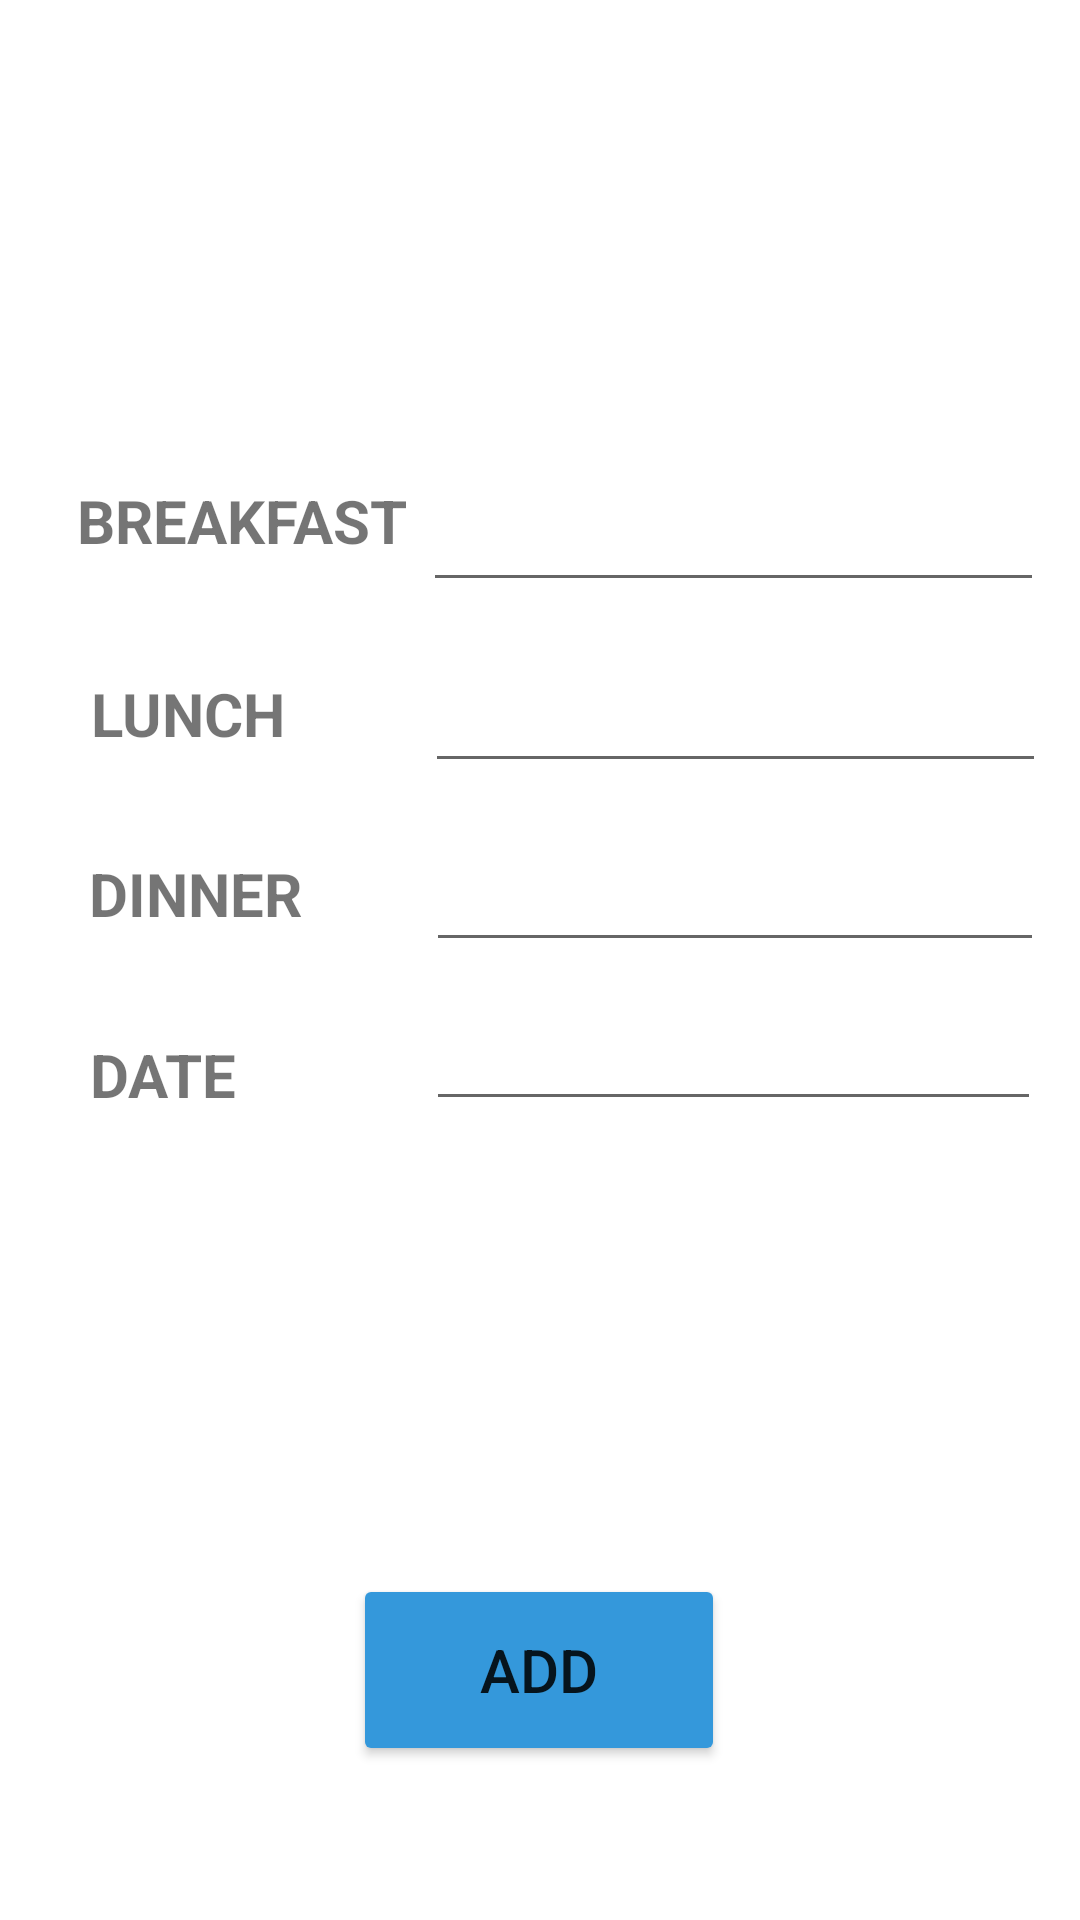

The Android layout XML behind this screen, and the referenced resources:
<!-- AndroidManifest.xml: application theme Theme.FITNESS -->
<!-- res/layout/activity_main21.xml -->
<?xml version="1.0" encoding="utf-8"?>
<androidx.constraintlayout.widget.ConstraintLayout xmlns:android="http://schemas.android.com/apk/res/android"
    xmlns:app="http://schemas.android.com/apk/res-auto"
    xmlns:tools="http://schemas.android.com/tools"
    android:layout_width="match_parent"
    android:layout_height="match_parent"
    tools:context=".MainActivity21">
    <EditText
        android:id="@+id/name"
        android:layout_width="207dp"
        android:layout_height="71dp"

        android:inputType="textPersonName"
        android:textSize="18dp"
        app:layout_constraintBottom_toBottomOf="parent"
        app:layout_constraintEnd_toEndOf="parent"
        app:layout_constraintHorizontal_bias="0.921"
        app:layout_constraintStart_toStartOf="parent"
        app:layout_constraintTop_toTopOf="parent"
        app:layout_constraintVertical_bias="0.228"

        />

    <EditText
        android:id="@+id/name2"
        android:layout_width="207dp"
        android:layout_height="71dp"

        android:inputType="textPersonName"
        android:textSize="18dp"
        app:layout_constraintBottom_toBottomOf="parent"
        app:layout_constraintEnd_toEndOf="parent"
        app:layout_constraintHorizontal_bias="0.926"
        app:layout_constraintStart_toStartOf="parent"
        app:layout_constraintTop_toTopOf="parent"
        app:layout_constraintVertical_bias="0.334"

        />

    <EditText
        android:id="@+id/name3"
        android:layout_width="206dp"
        android:layout_height="68dp"

        android:inputType="textPersonName"
        android:textSize="18dp"
        app:layout_constraintBottom_toBottomOf="parent"
        app:layout_constraintEnd_toEndOf="parent"
        app:layout_constraintHorizontal_bias="0.921"
        app:layout_constraintStart_toStartOf="parent"
        app:layout_constraintTop_toTopOf="parent"
        app:layout_constraintVertical_bias="0.442"

        />

    <TextView
        android:id="@+id/textView42"
        android:layout_width="wrap_content"
        android:layout_height="wrap_content"
        android:text="BREAKFAST"
        android:textSize="20dp"
        android:textStyle="bold"
        app:layout_constraintBottom_toBottomOf="parent"
        app:layout_constraintEnd_toEndOf="parent"
        app:layout_constraintHorizontal_bias="0.103"
        app:layout_constraintStart_toStartOf="parent"
        app:layout_constraintTop_toTopOf="parent"
        app:layout_constraintVertical_bias="0.261" />

    <TextView
        android:id="@+id/textView43"
        android:layout_width="wrap_content"
        android:layout_height="wrap_content"
        android:text="LUNCH"
        android:textSize="20dp"
        android:textStyle="bold"
        app:layout_constraintBottom_toBottomOf="parent"
        app:layout_constraintEnd_toEndOf="parent"
        app:layout_constraintHorizontal_bias="0.103"
        app:layout_constraintStart_toStartOf="parent"
        app:layout_constraintTop_toTopOf="parent"
        app:layout_constraintVertical_bias="0.366" />

    <TextView
        android:id="@+id/textView44"
        android:layout_width="wrap_content"
        android:layout_height="wrap_content"
        android:text="DINNER"
        android:textSize="20dp"
        android:textStyle="bold"
        app:layout_constraintBottom_toBottomOf="parent"
        app:layout_constraintEnd_toEndOf="parent"
        app:layout_constraintHorizontal_bias="0.103"
        app:layout_constraintStart_toStartOf="parent"
        app:layout_constraintTop_toTopOf="parent"
        app:layout_constraintVertical_bias="0.464" />

    <TextView
        android:id="@+id/textView45"
        android:layout_width="wrap_content"
        android:layout_height="wrap_content"
        android:text="DATE"
        android:textSize="20dp"
        android:textStyle="bold"
        app:layout_constraintBottom_toBottomOf="parent"
        app:layout_constraintEnd_toEndOf="parent"
        app:layout_constraintHorizontal_bias="0.096"
        app:layout_constraintStart_toStartOf="parent"
        app:layout_constraintTop_toTopOf="parent"
        app:layout_constraintVertical_bias="0.562" />

    <Button
        android:id="@+id/btn52"
        android:layout_width="124dp"
        android:layout_height="64dp"
        android:backgroundTint="#3498DB"
        android:onClick="openMain"
        android:text="ADD"
        android:textColorLink="#EF0202"
        android:textSize="20dp"
        app:cornerRadius="30dp"
        app:layout_constraintBottom_toBottomOf="parent"
        app:layout_constraintEnd_toEndOf="parent"
        app:layout_constraintHorizontal_bias="0.498"
        app:layout_constraintStart_toStartOf="parent"
        app:layout_constraintTop_toTopOf="parent"
        app:layout_constraintVertical_bias="0.911"
        tools:ignore="OnClick" />

    <EditText
        android:id="@+id/editTextDate2"
        android:layout_width="205dp"
        android:layout_height="52dp"
        android:ems="10"
        android:inputType="date"
        app:layout_constraintBottom_toBottomOf="parent"
        app:layout_constraintEnd_toEndOf="parent"
        app:layout_constraintHorizontal_bias="0.917"
        app:layout_constraintStart_toStartOf="parent"
        app:layout_constraintTop_toTopOf="parent"
        app:layout_constraintVertical_bias="0.547" />

</androidx.constraintlayout.widget.ConstraintLayout>
<!-- resources referenced by this layout -->
<resources>
  <style name="Theme.FITNESS" parent="Theme.MaterialComponents.DayNight.DarkActionBar">
          
          <item name="colorPrimary">@color/purple_500</item>
          <item name="colorPrimaryVariant">@color/purple_700</item>
          <item name="colorOnPrimary">@color/white</item>
          
          <item name="colorSecondary">@color/teal_200</item>
          <item name="colorSecondaryVariant">@color/teal_700</item>
          <item name="colorOnSecondary">@color/black</item>
          
          <item name="android:statusBarColor" tools:targetApi="l">?attr/colorPrimaryVariant</item>
          
      </style>
  <!-- not gathered from this repository: default colours our renderer supplied (Android Studio template values) -->
  <color name="purple_500">#FF6200EE</color>
  <color name="purple_700">#FF3700B3</color>
  <color name="teal_200">#FF03DAC5</color>
  <color name="teal_700">#FF018786</color>
  <color name="black">#FF000000</color>
  <color name="white">#FFFFFFFF</color>
</resources>
